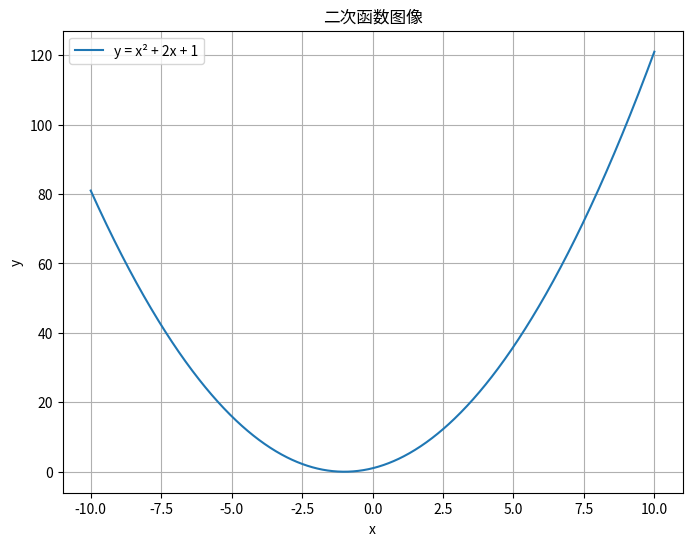

Write the Python code that produced this figure.
import numpy as np
import matplotlib.pyplot as plt
# 步骤1：创建x值的数组
x = np.linspace(-10, 10, 1000)  # 从-10到10生成1000个点

# 步骤2：定义函数解析式
def f(x):
    return x**2 + 2*x + 1  # 示例：二次函数 y = x² + 2x + 1

# 步骤3：计算对应的y值
y = f(x)

# 步骤4：绘制图形
plt.figure(figsize=(8, 6))  # 设置图形大小
plt.plot(x, y, label='y = x² + 2x + 1')  # 绘制曲线
plt.xlabel('x')  # x轴标签
plt.ylabel('y')  # y轴标签
plt.title('二次函数图像')  # 标题
plt.grid(True)  # 显示网格
plt.legend()  # 显示图例
plt.show()  # 显示图形
